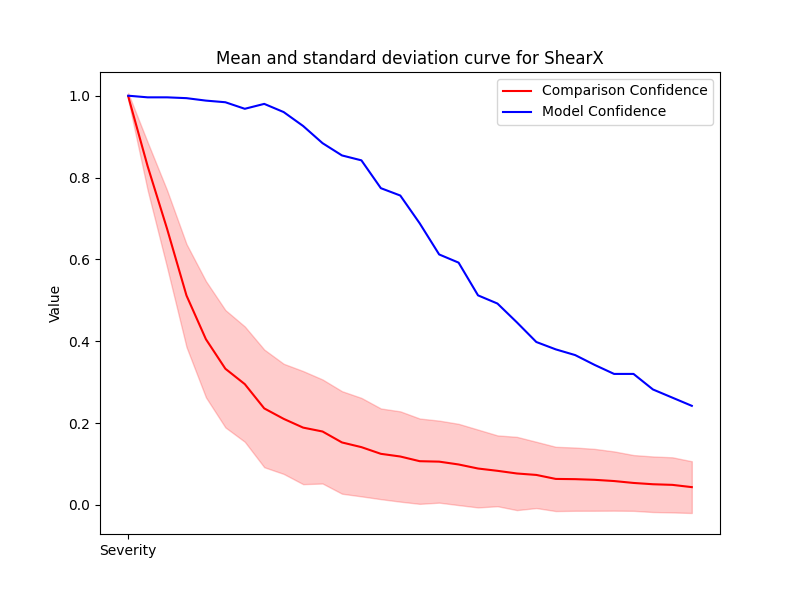

Data behind this chart, as committed beside it:
Severity, Mean, Std, Accuracy
1, 0.9987, 0.007907, 1.0
2, 0.8278, 0.05861, 0.996
3, 0.6749, 0.09415, 0.996
4, 0.5116, 0.1258, 0.994
5, 0.4048, 0.1421, 0.988
6, 0.3327, 0.1434, 0.984
7, 0.295, 0.1409, 0.968
8, 0.2357, 0.1438, 0.98
9, 0.2102, 0.1346, 0.96
10, 0.1888, 0.1382, 0.926
11, 0.1793, 0.1272, 0.884
12, 0.1525, 0.1253, 0.854
13, 0.141, 0.1203, 0.842
14, 0.1247, 0.1108, 0.774
15, 0.1181, 0.1104, 0.756
16, 0.1067, 0.1043, 0.688
17, 0.1056, 0.1002, 0.612
18, 0.09869, 0.0993, 0.592
19, 0.08877, 0.09511, 0.512
20, 0.08318, 0.08656, 0.492
21, 0.07665, 0.08952, 0.446
22, 0.0731, 0.08098, 0.398
23, 0.06334, 0.07855, 0.38
24, 0.06278, 0.07727, 0.366
25, 0.06117, 0.07562, 0.342
26, 0.05818, 0.0724, 0.32
27, 0.05352, 0.06818, 0.32
28, 0.05035, 0.06789, 0.282
29, 0.04883, 0.06737, 0.262
30, 0.0433, 0.06323, 0.242
